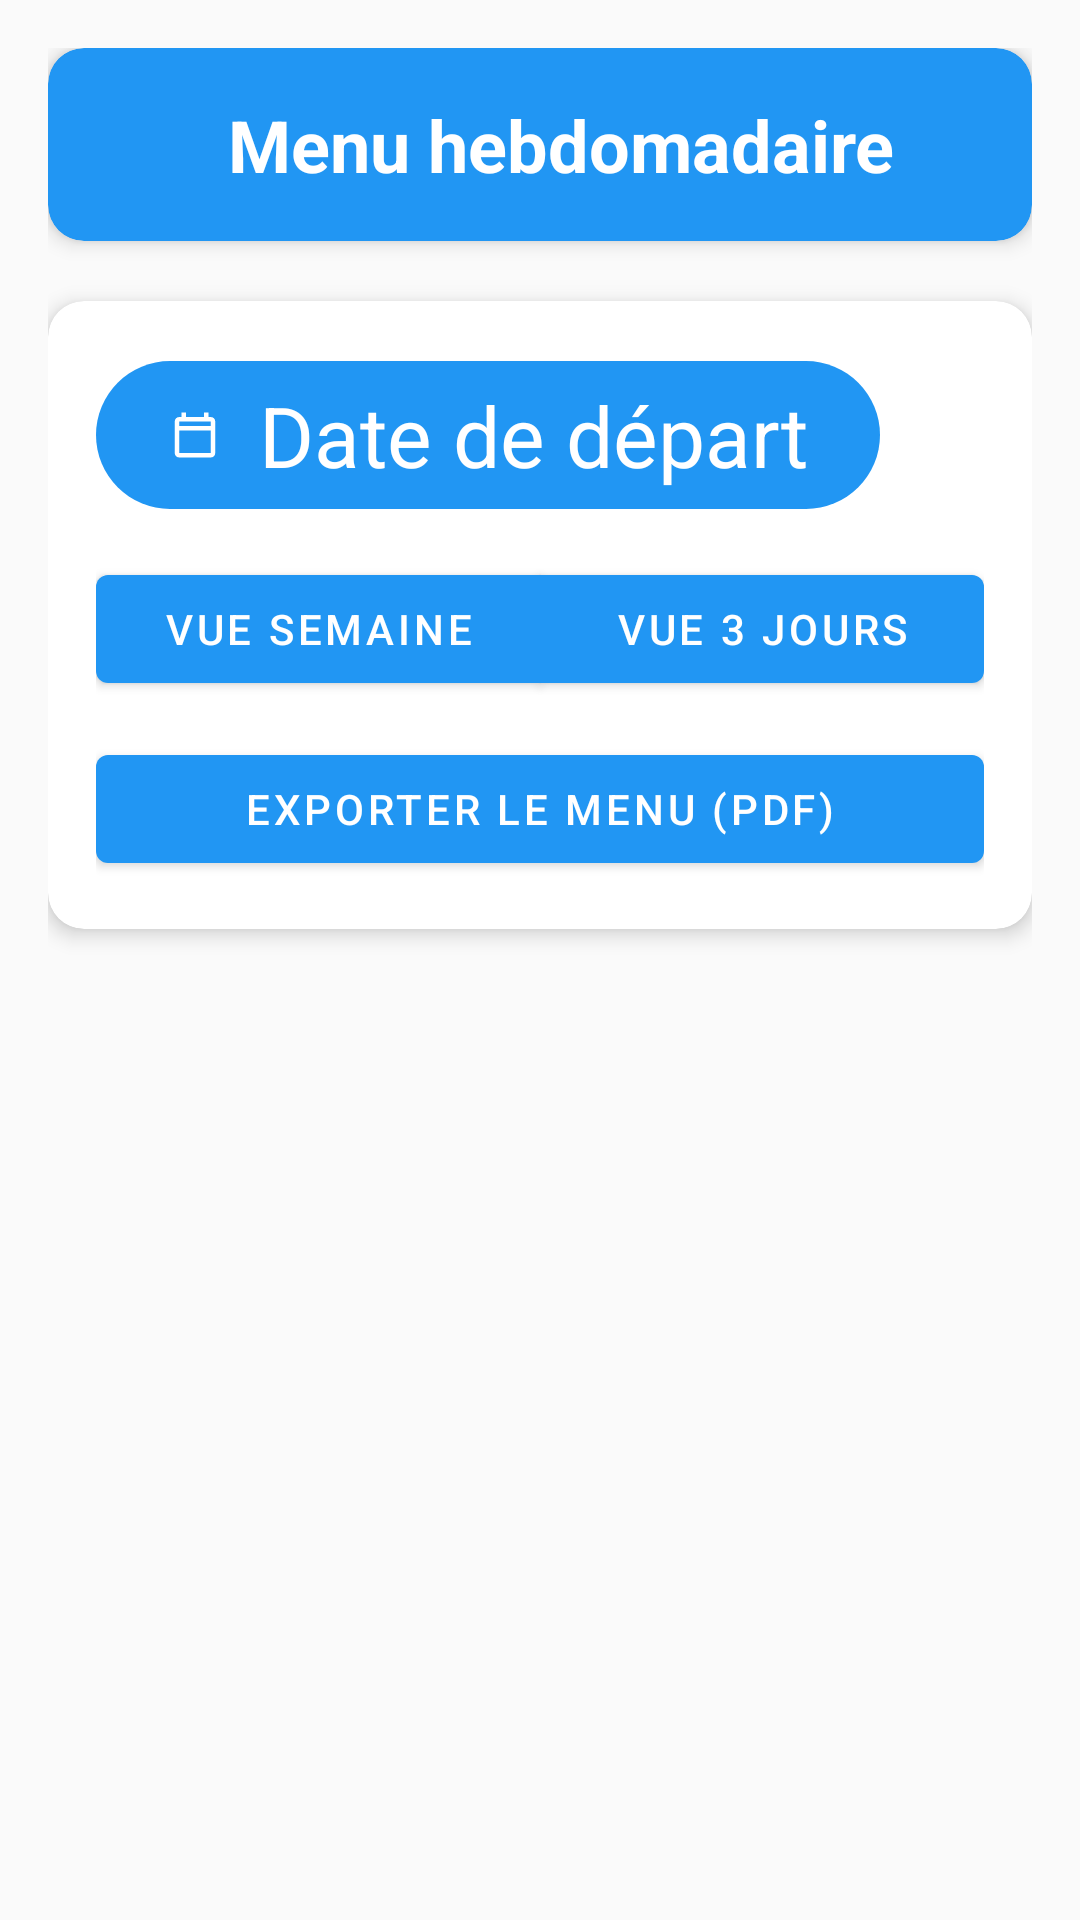

Here is an Android app screen rendered from its layout file. Give the layout XML and the strings, colors and styles it references.
<!-- AndroidManifest.xml: application theme Theme.Recipe2shoplist -->
<!-- res/layout/fragment_weekly_menu.xml -->
<?xml version="1.0" encoding="utf-8"?>
<androidx.core.widget.NestedScrollView xmlns:android="http://schemas.android.com/apk/res/android"
    xmlns:app="http://schemas.android.com/apk/res-auto"
    xmlns:tools="http://schemas.android.com/tools"
    android:layout_width="match_parent"
    android:layout_height="match_parent"
    android:background="@color/background_light"
    tools:context=".ui.weeklymenu.WeeklyMenuFragment">

    <LinearLayout
        android:layout_width="match_parent"
        android:layout_height="wrap_content"
        android:orientation="vertical"
        android:padding="@dimen/fragment_padding">

        <com.google.android.material.card.MaterialCardView
            android:layout_width="match_parent"
            android:layout_height="wrap_content"
            android:layout_marginBottom="20dp"
            app:cardCornerRadius="@dimen/card_corner_radius"
            app:cardElevation="@dimen/card_elevation"
            app:cardBackgroundColor="@color/primary_blue">

            <LinearLayout
                android:layout_width="match_parent"
                android:layout_height="wrap_content"
                android:orientation="vertical"
                android:padding="16dp"
                android:gravity="center">

                <LinearLayout
                    android:layout_width="match_parent"
                    android:layout_height="wrap_content"
                    android:gravity="center_vertical"
                    android:orientation="horizontal">

                    <ImageView
                        android:id="@+id/iv_weekly_menu_icon"
                        android:layout_width="32dp"
                        android:layout_height="32dp"
                        android:layout_marginEnd="12dp"
                        android:contentDescription="@string/weekly_menu_title"
                        android:scaleType="centerCrop" />

                    <TextView
                        android:layout_width="wrap_content"
                        android:layout_height="wrap_content"
                        android:text="@string/weekly_menu_title"
                        android:textSize="24sp"
                        android:textStyle="bold"
                        android:textColor="@color/white" />
                </LinearLayout>

            </LinearLayout>

        </com.google.android.material.card.MaterialCardView>

        <com.google.android.material.card.MaterialCardView
            android:layout_width="match_parent"
            android:layout_height="wrap_content"
            android:layout_marginBottom="16dp"
            app:cardCornerRadius="@dimen/card_corner_radius"
            app:cardElevation="@dimen/card_elevation">

            <LinearLayout
                android:layout_width="match_parent"
                android:layout_height="wrap_content"
                android:orientation="vertical"
                android:padding="16dp">

                <LinearLayout
                    android:layout_width="match_parent"
                    android:layout_height="wrap_content"
                    android:orientation="horizontal"
                    android:gravity="center_vertical"
                    android:layout_marginBottom="12dp">

                    <com.google.android.material.button.MaterialButton
                        android:id="@+id/button_weekly_menu_calendar"
                        android:layout_width="wrap_content"
                        android:layout_height="wrap_content"
                        android:text="@string/weekly_menu_start_date"
                        android:textSize="28sp"
                        android:contentDescription="@string/weekly_menu_start_date"
                        app:icon="@drawable/ic_calendar_24"
                        app:iconGravity="textStart"
                        app:iconPadding="12dp"
                        app:iconTint="@color/white"
                        app:backgroundTint="@color/primary_blue"
                        app:cornerRadius="28dp"
                        style="@style/Widget.Material3.Button" />

                    <TextView
                        android:id="@+id/weekly_menu_start_date_display"
                        android:layout_width="0dp"
                        android:layout_height="wrap_content"
                        android:layout_weight="1"
                        android:layout_marginStart="12dp"
                        android:gravity="center_vertical"
                        android:textSize="@dimen/text_size_medium"
                        android:textColor="@color/text_primary"
                        android:textStyle="bold" />
                </LinearLayout>

                <com.google.android.material.button.MaterialButtonToggleGroup
                    android:layout_width="match_parent"
                    android:layout_height="wrap_content"
                    app:singleSelection="true"
                    app:selectionRequired="true">

                    <com.google.android.material.button.MaterialButton
                        android:id="@+id/button_view_week"
                        android:layout_width="0dp"
                        android:layout_height="wrap_content"
                        android:layout_weight="1"
                        android:text="@string/weekly_menu_view_week" />

                    <com.google.android.material.button.MaterialButton
                        android:id="@+id/button_view_three_days"
                        android:layout_width="0dp"
                        android:layout_height="wrap_content"
                        android:layout_weight="1"
                        android:text="@string/weekly_menu_view_three_days" />
                </com.google.android.material.button.MaterialButtonToggleGroup>

                <com.google.android.material.button.MaterialButton
                    android:id="@+id/button_export_weekly_menu_pdf"
                    android:layout_width="match_parent"
                    android:layout_height="wrap_content"
                    android:layout_marginTop="12dp"
                    android:text="@string/weekly_menu_export_pdf" />

            </LinearLayout>
        </com.google.android.material.card.MaterialCardView>

        <LinearLayout
            android:id="@+id/weekly_menu_days_container"
            android:layout_width="match_parent"
            android:layout_height="wrap_content"
            android:orientation="vertical" />

        <LinearLayout
            android:id="@+id/weekly_menu_three_days_nav"
            android:layout_width="match_parent"
            android:layout_height="wrap_content"
            android:layout_marginTop="8dp"
            android:orientation="horizontal"
            android:gravity="center_vertical"
            android:visibility="gone">

            <com.google.android.material.button.MaterialButton
                android:id="@+id/button_three_days_prev"
                android:layout_width="48dp"
                android:layout_height="48dp"
                android:minWidth="48dp"
                android:minHeight="48dp"
                android:contentDescription="@string/weekly_menu_prev_days"
                android:padding="0dp"
                android:gravity="center"
                app:icon="@drawable/ic_arrow_left_24"
                app:iconSize="24dp"
                app:iconPadding="0dp"
                app:iconTint="@color/white"
                app:backgroundTint="@color/primary_blue"
                app:cornerRadius="24dp" />

            <TextView
                android:id="@+id/weekly_menu_three_days_range"
                android:layout_width="0dp"
                android:layout_height="wrap_content"
                android:layout_marginStart="12dp"
                android:layout_marginEnd="12dp"
                android:layout_weight="1"
                android:textColor="@color/text_primary"
                android:textStyle="bold"
                android:textSize="@dimen/text_size_medium" />

            <com.google.android.material.button.MaterialButton
                android:id="@+id/button_three_days_next"
                android:layout_width="48dp"
                android:layout_height="48dp"
                android:minWidth="48dp"
                android:minHeight="48dp"
                android:contentDescription="@string/weekly_menu_next_days"
                android:padding="0dp"
                android:gravity="center"
                app:icon="@drawable/ic_arrow_right_24"
                app:iconSize="24dp"
                app:iconPadding="0dp"
                app:iconTint="@color/white"
                app:backgroundTint="@color/primary_blue"
                app:cornerRadius="24dp" />
        </LinearLayout>

        <LinearLayout
            android:id="@+id/weekly_menu_days_columns_container"
            android:layout_width="match_parent"
            android:layout_height="wrap_content"
            android:layout_marginTop="8dp"
            android:orientation="horizontal"
            android:visibility="gone" />

    </LinearLayout>

</androidx.core.widget.NestedScrollView>
<!-- resources referenced by this layout -->
<resources>
  <color name="background_light">#FFFAFAFA</color>
  <color name="primary_blue">#FF2196F3</color>
  <color name="text_primary">#FF212121</color>
  <color name="white">#FFFFFFFF</color>
  <dimen name="card_corner_radius">12dp</dimen>
  <dimen name="card_elevation">4dp</dimen>
  <dimen name="fragment_padding">16dp</dimen>
  <dimen name="text_size_medium">16sp</dimen>
  <!-- drawable ic_arrow_left_24 (drawable) -->
  <vector xmlns:android="http://schemas.android.com/apk/res/android"
      android:width="24dp"
      android:height="24dp"
      android:viewportWidth="24"
      android:viewportHeight="24">
      <path
          android:fillColor="#FFFFFFFF"
          android:pathData="M15.41,7.41L14,6L8,12L14,18L15.41,16.59L10.83,12L15.41,7.41Z" />
  </vector>
  <!-- drawable ic_arrow_right_24 (drawable) -->
  <vector xmlns:android="http://schemas.android.com/apk/res/android"
      android:width="24dp"
      android:height="24dp"
      android:viewportWidth="24"
      android:viewportHeight="24">
      <path
          android:fillColor="#FFFFFFFF"
          android:pathData="M8.59,16.59L13.17,12L8.59,7.41L10,6L16,12L10,18L8.59,16.59Z" />
  </vector>
  <!-- drawable ic_calendar_24 (drawable) -->
  <vector xmlns:android="http://schemas.android.com/apk/res/android"
      android:width="24dp"
      android:height="24dp"
      android:viewportWidth="24"
      android:viewportHeight="24">
      <path
          android:fillColor="#FFFFFFFF"
          android:pathData="M19,4H18V2H16V4H8V2H6V4H5C3.9,4 3,4.9 3,6V20C3,21.1 3.9,22 5,22H19C20.1,22 21,21.1 21,20V6C21,4.9 20.1,4 19,4ZM19,20H5V10H19V20ZM19,8H5V6H19V8Z" />
  </vector>
  <string name="weekly_menu_export_pdf">Exporter le menu (PDF)</string>
  <string name="weekly_menu_next_days">Jours suivants</string>
  <string name="weekly_menu_prev_days">Jours précédents</string>
  <string name="weekly_menu_start_date">Date de départ</string>
  <string name="weekly_menu_title">Menu hebdomadaire</string>
  <string name="weekly_menu_view_three_days">Vue 3 jours</string>
  <string name="weekly_menu_view_week">Vue semaine</string>
  <style name="Theme.Recipe2shoplist" parent="Theme.MaterialComponents.DayNight.DarkActionBar">
          
          <item name="colorPrimary">@color/primary_blue</item>
          <item name="colorPrimaryVariant">@color/primary_blue_dark</item>
          <item name="colorOnPrimary">@color/text_on_primary</item>
          
          
          <item name="colorSecondary">@color/secondary_green</item>
          <item name="colorSecondaryVariant">@color/secondary_green_dark</item>
          <item name="colorOnSecondary">@color/text_on_secondary</item>
          
          
          <item name="colorAccent">@color/accent_teal</item>
          
          
          <item name="android:colorBackground">@color/background_light</item>
          <item name="colorSurface">@color/white</item>
          <item name="colorOnSurface">@color/text_primary</item>
          
          
          <item name="android:textColorPrimary">@color/text_primary</item>
          <item name="android:textColorSecondary">@color/text_secondary</item>
          
          
          <item name="android:statusBarColor">?attr/colorPrimaryVariant</item>
          
          
          <item name="android:windowBackground">@color/background_light</item>
      </style>
  <color name="primary_blue_dark">#FF1976D2</color>
  <color name="text_on_primary">#FFFFFFFF</color>
  <color name="secondary_green">#FF4CAF50</color>
  <color name="secondary_green_dark">#FF388E3C</color>
  <color name="text_on_secondary">#FFFFFFFF</color>
  <color name="accent_teal">#FF009688</color>
  <color name="text_secondary">#FF757575</color>
</resources>
